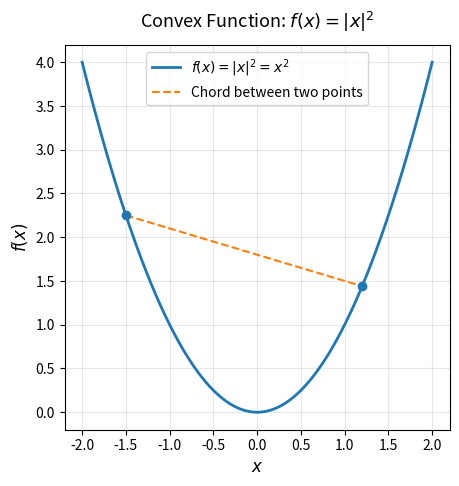

This figure's Python source: (Note: this script raises an exception after producing the figure.)
import numpy as np
import matplotlib.pyplot as plt

# Domain
x = np.linspace(-2, 2, 500)

# Convex function
y = np.abs(x)**2

# Two points
x1, x2 = -1.5, 1.2
y1, y2 = np.abs(x1)**2, np.abs(x2)**2

# Chord joining the two points
chord_x = np.linspace(x1, x2, 100)
chord_y = y1 + (y2 - y1) * (chord_x - x1) / (x2 - x1)

# Create figure
fig, ax = plt.subplots(figsize=(7, 5))

# Plot function
ax.plot(
    x, y,
    linewidth=2,
    label=r"$f(x)=|x|^2=x^2$"
)

# Plot chord
ax.plot(
    chord_x, chord_y,
    linestyle="--",
    linewidth=1.5,
    label="Chord between two points"
)

# Mark points
ax.scatter([x1, x2], [y1, y2], zorder=3)

# Labels
ax.set_xlabel(r"$x$", fontsize=12)
ax.set_ylabel(r"$f(x)$", fontsize=12)

# Title
ax.set_title(
    r"Convex Function: $f(x)=|x|^2$",
    fontsize=13,
    pad=12
)

# Equal scaling
ax.set_aspect("equal", adjustable="box")

# Grid
ax.grid(True, alpha=0.3)

# Legend
ax.legend()

# Save
plt.savefig(
    "numerical/outputs/convex_function.pdf",
    bbox_inches="tight"
)

plt.show()
